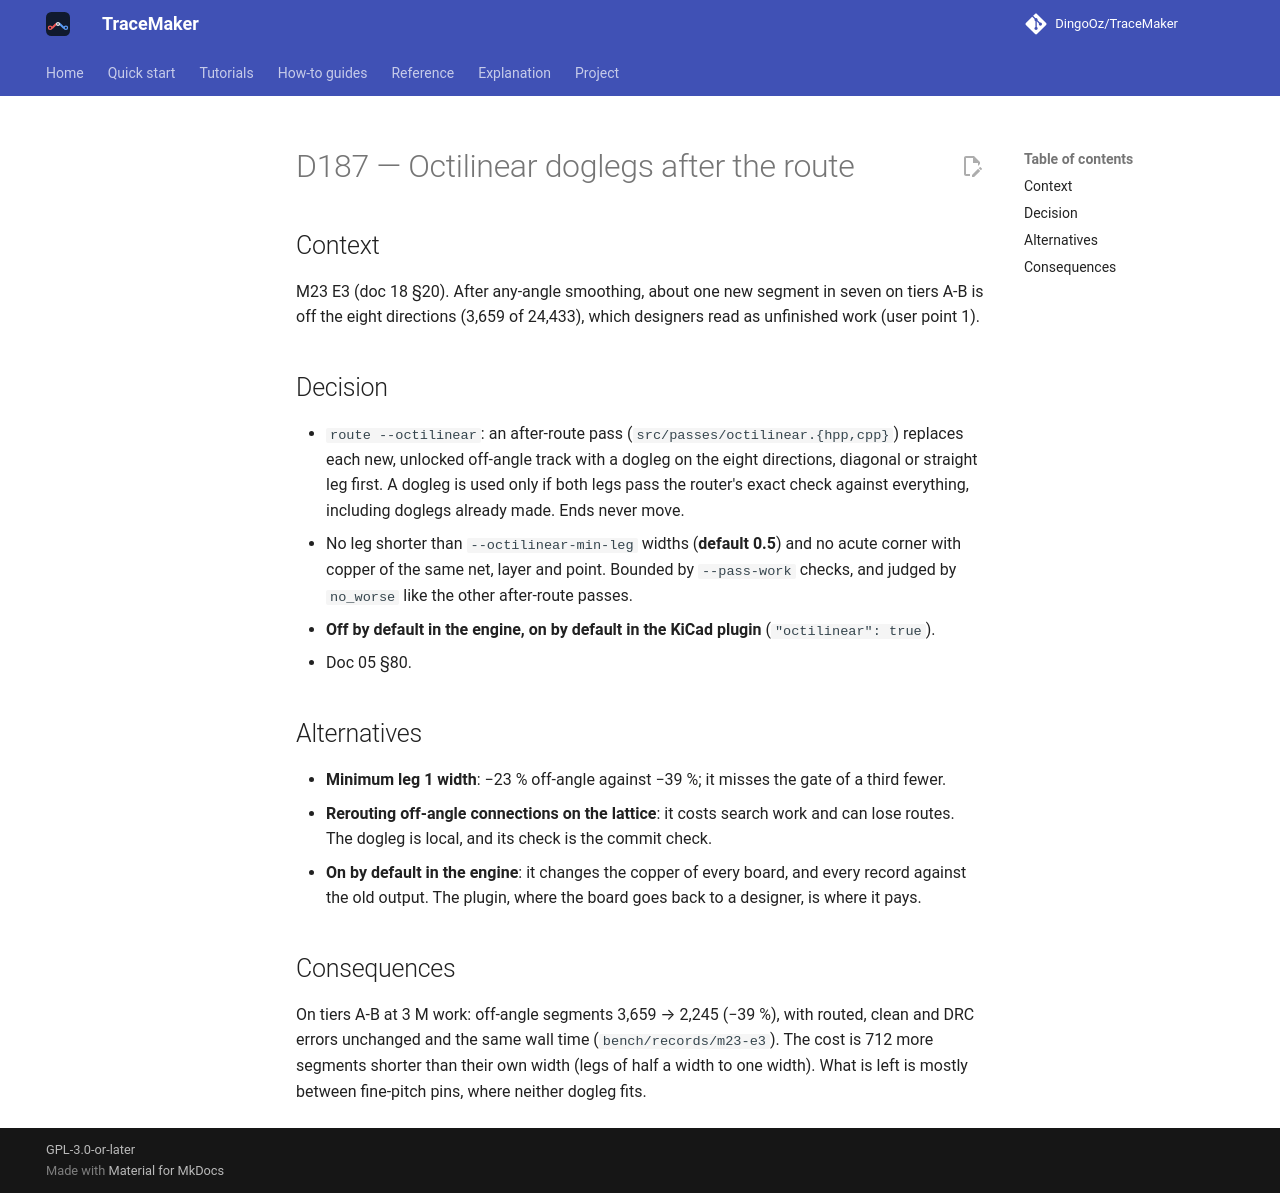

repository: DingoOz/TraceMaker · page: dev/decisions/D187/index.html · generator: mkdocs

---
id: D187
title: "Octilinear doglegs after the route"
status: accepted
date: 2026-11-13
docs: ["05", "18", "08"]
---

# D187 — Octilinear doglegs after the route

## Context

M23 E3 (doc 18 §20). After any-angle smoothing, about one new segment in seven on tiers A-B is off the eight directions (3,659 of 24,433),
which designers read as unfinished work (user point 1).

## Decision

- `route --octilinear`: an after-route pass (`src/passes/octilinear.{hpp,cpp}`) replaces each new, unlocked off-angle track with a dogleg on
  the eight directions, diagonal or straight leg first. A dogleg is used only if both legs pass the router's exact check against everything,
  including doglegs already made. Ends never move.
- No leg shorter than `--octilinear-min-leg` widths (**default 0.5**) and no acute corner with copper of the same net, layer and point.
  Bounded by `--pass-work` checks, and judged by `no_worse` like the other after-route passes.
- **Off by default in the engine, on by default in the KiCad plugin** (`"octilinear": true`).
- Doc 05 §80.

## Alternatives

- **Minimum leg 1 width**: −23 % off-angle against −39 %; it misses the gate of a third fewer.
- **Rerouting off-angle connections on the lattice**: it costs search work and can lose routes. The dogleg is local, and its check is the
  commit check.
- **On by default in the engine**: it changes the copper of every board, and every record against the old output. The plugin, where the board
  goes back to a designer, is where it pays.

## Consequences

On tiers A-B at 3 M work: off-angle segments 3,659 → 2,245 (−39 %), with routed, clean and DRC errors unchanged and the same wall time
(`bench/records/m23-e3`). The cost is 712 more segments shorter than their own width (legs of half a width to one width). What is left is
mostly between fine-pitch pins, where neither dogleg fits.
